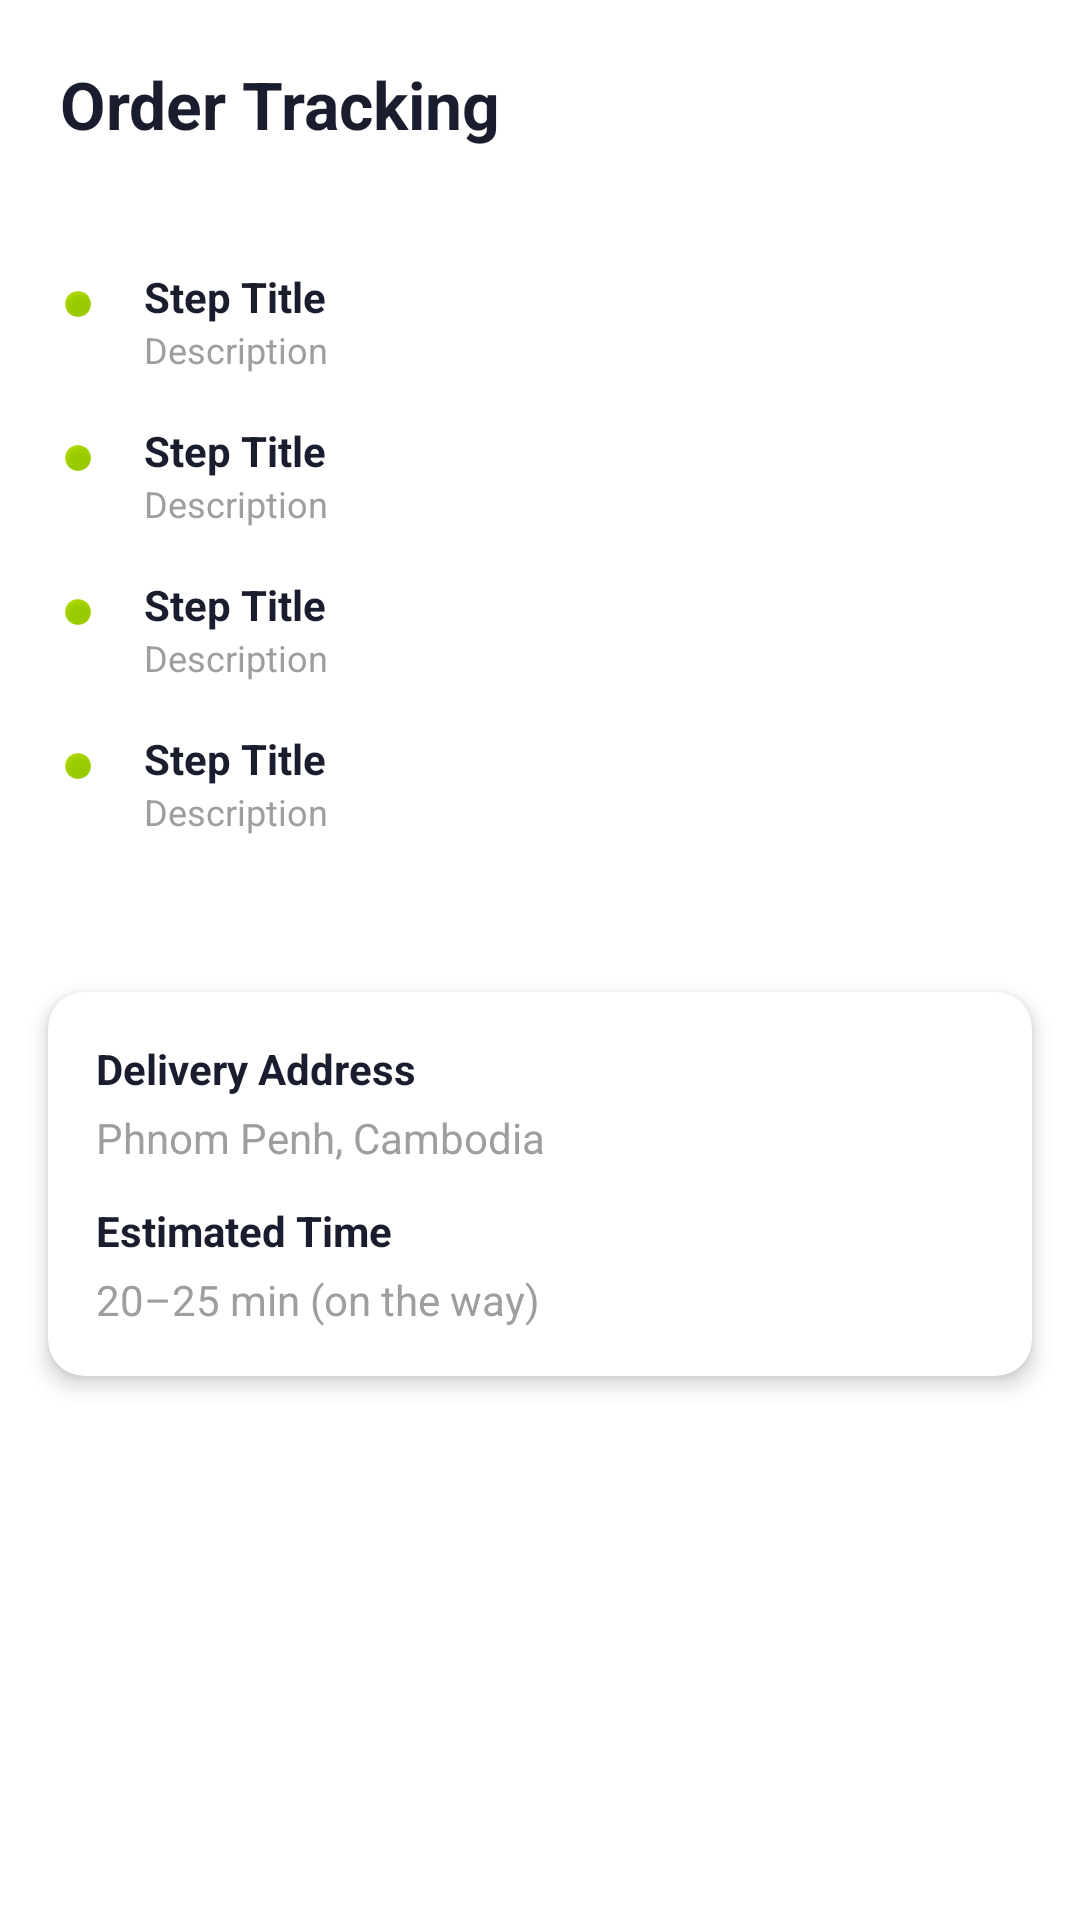

The Android layout XML behind this screen, and the referenced resources:
<!-- AndroidManifest.xml: application theme Theme.Test1 -->
<!-- res/layout/fragment_tracking.xml -->
<?xml version="1.0" encoding="utf-8"?>
<LinearLayout xmlns:android="http://schemas.android.com/apk/res/android"
    xmlns:app="http://schemas.android.com/apk/res-auto"
    android:layout_width="match_parent"
    android:layout_height="match_parent"
    android:orientation="vertical"
    android:background="@color/white">

    <TextView
        android:layout_width="match_parent"
        android:layout_height="wrap_content"
        android:text="@string/title_order_tracking"
        android:textSize="22sp"
        android:textStyle="bold"
        android:padding="20dp"
        android:textColor="@color/text_dark"/>

    
    <LinearLayout
        android:layout_width="match_parent"
        android:layout_height="wrap_content"
        android:orientation="vertical"
        android:padding="20dp">

        <include
            android:id="@+id/step_placed"
            layout="@layout/item_tracking_step" />

        <include
            android:id="@+id/step_confirmed"
            layout="@layout/item_tracking_step" />

        <include
            android:id="@+id/step_processing"
            layout="@layout/item_tracking_step" />

        <include
            android:id="@+id/step_delivered"
            layout="@layout/item_tracking_step" />
    </LinearLayout>

    
    <androidx.cardview.widget.CardView
        android:layout_width="match_parent"
        android:layout_height="wrap_content"
        android:layout_margin="16dp"
        app:cardCornerRadius="12dp"
        app:cardElevation="4dp">

        <LinearLayout
            android:layout_width="match_parent"
            android:layout_height="wrap_content"
            android:orientation="vertical"
            android:padding="16dp">

            <TextView
                android:layout_width="wrap_content"
                android:layout_height="wrap_content"
                android:text="@string/label_delivery_address"
                android:textStyle="bold"
                android:textColor="@color/text_dark"/>
            <TextView
                android:id="@+id/txt_address"
                android:layout_width="wrap_content"
                android:layout_height="wrap_content"
                android:text="@string/default_address"
                android:textColor="@color/text_gray"
                android:layout_marginTop="4dp"/>

            <TextView
                android:layout_width="wrap_content"
                android:layout_height="wrap_content"
                android:text="@string/label_estimated_time"
                android:textStyle="bold"
                android:textColor="@color/text_dark"
                android:layout_marginTop="12dp"/>
            <TextView
                android:layout_width="wrap_content"
                android:layout_height="wrap_content"
                android:text="@string/default_estimated_time"
                android:textColor="@color/text_gray"
                android:layout_marginTop="4dp"/>
        </LinearLayout>
    </androidx.cardview.widget.CardView>

</LinearLayout>
<!-- res/layout/item_tracking_step.xml (included above) -->
<?xml version="1.0" encoding="utf-8"?>
<LinearLayout xmlns:android="http://schemas.android.com/apk/res/android"
    android:layout_width="match_parent"
    android:layout_height="wrap_content"
    android:orientation="horizontal"
    android:paddingBottom="16dp">

    <View
        android:id="@+id/view_indicator"
        android:layout_width="12dp"
        android:layout_height="12dp"
        android:layout_marginTop="6dp"
        android:background="@android:drawable/presence_online"/>

    <LinearLayout
        android:layout_width="match_parent"
        android:layout_height="wrap_content"
        android:orientation="vertical"
        android:layout_marginStart="16dp">

        <TextView
            android:id="@+id/txt_step_title"
            android:layout_width="wrap_content"
            android:layout_height="wrap_content"
            android:text="@string/placeholder_step_title"
            android:textStyle="bold"
            android:textColor="@color/text_dark"/>

        <TextView
            android:id="@+id/txt_step_desc"
            android:layout_width="wrap_content"
            android:layout_height="wrap_content"
            android:text="@string/placeholder_step_desc"
            android:textColor="@color/text_gray"
            android:textSize="12sp"/>
    </LinearLayout>
</LinearLayout>
<!-- resources referenced by this layout -->
<resources>
  <color name="text_dark">#1A1D2E</color>
  <color name="text_gray">#9E9E9E</color>
  <color name="white">#FFFFFFFF</color>
  <string name="default_address">Phnom Penh, Cambodia</string>
  <string name="default_estimated_time">20–25 min (on the way)</string>
  <string name="label_delivery_address">Delivery Address</string>
  <string name="label_estimated_time">Estimated Time</string>
  <string name="placeholder_step_desc">Description</string>
  <string name="placeholder_step_title">Step Title</string>
  <string name="title_order_tracking">Order Tracking</string>
  <style name="Theme.Test1" parent="Theme.MaterialComponents.DayNight.NoActionBar">
          
          <item name="colorPrimary">@color/primary_dark</item>
          <item name="colorPrimaryVariant">@color/purple_700</item>
          <item name="colorOnPrimary">@color/white</item>
          
          <item name="colorSecondary">@color/accent_orange</item>
          <item name="colorSecondaryVariant">@color/accent_orange</item>
          <item name="colorOnSecondary">@color/black</item>
          
          <item name="android:statusBarColor">?attr/colorPrimaryVariant</item>
          
      </style>
  <color name="primary_dark">#1A1D2E</color>
  <color name="purple_700">#FF3700B3</color>
  <color name="accent_orange">#FF6B35</color>
  <color name="black">#FF000000</color>
</resources>
